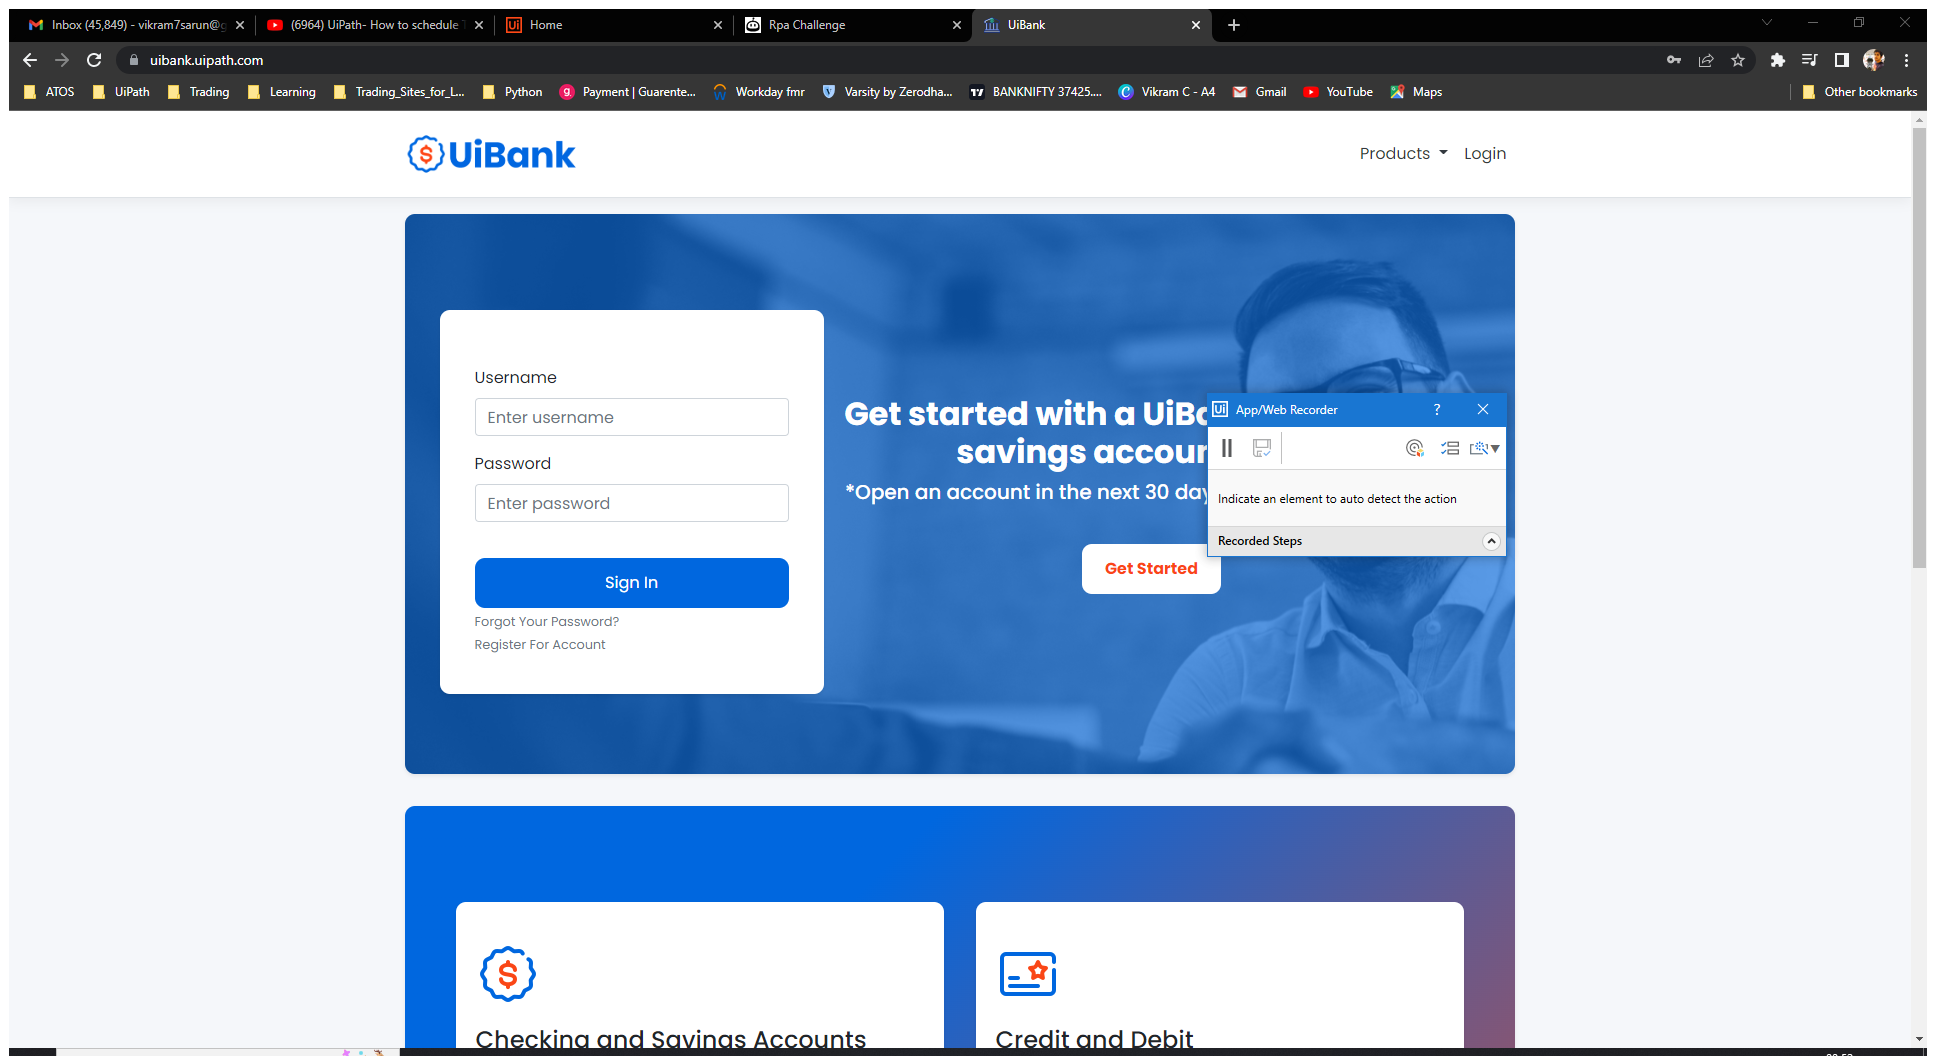
Task: Test Automation Project
Workflow: Login

Step 1: Use Browser Chrome: UiBank in window 'UiBank' (chrome.exe)

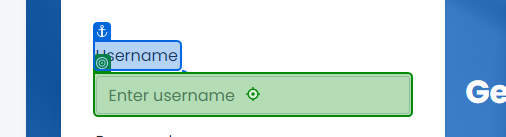
Step 2: type [in_UserName] into 'Username'

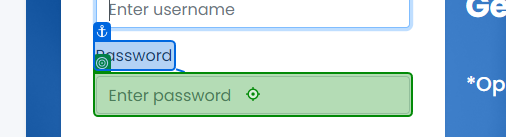
Step 3: type [in_Password] into 'Password'

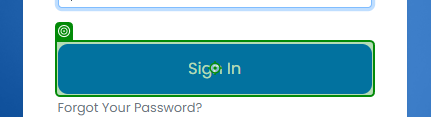
Step 4: click on 'Sign In'

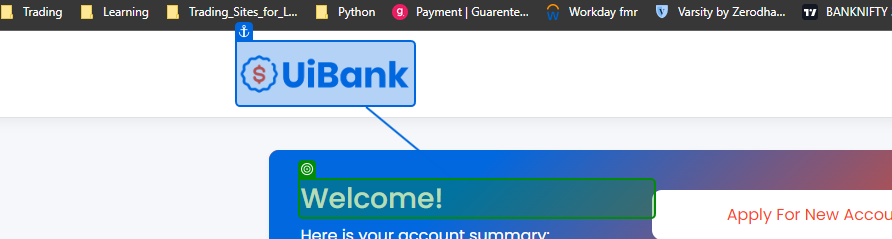
Step 5: check 'Welcome!'